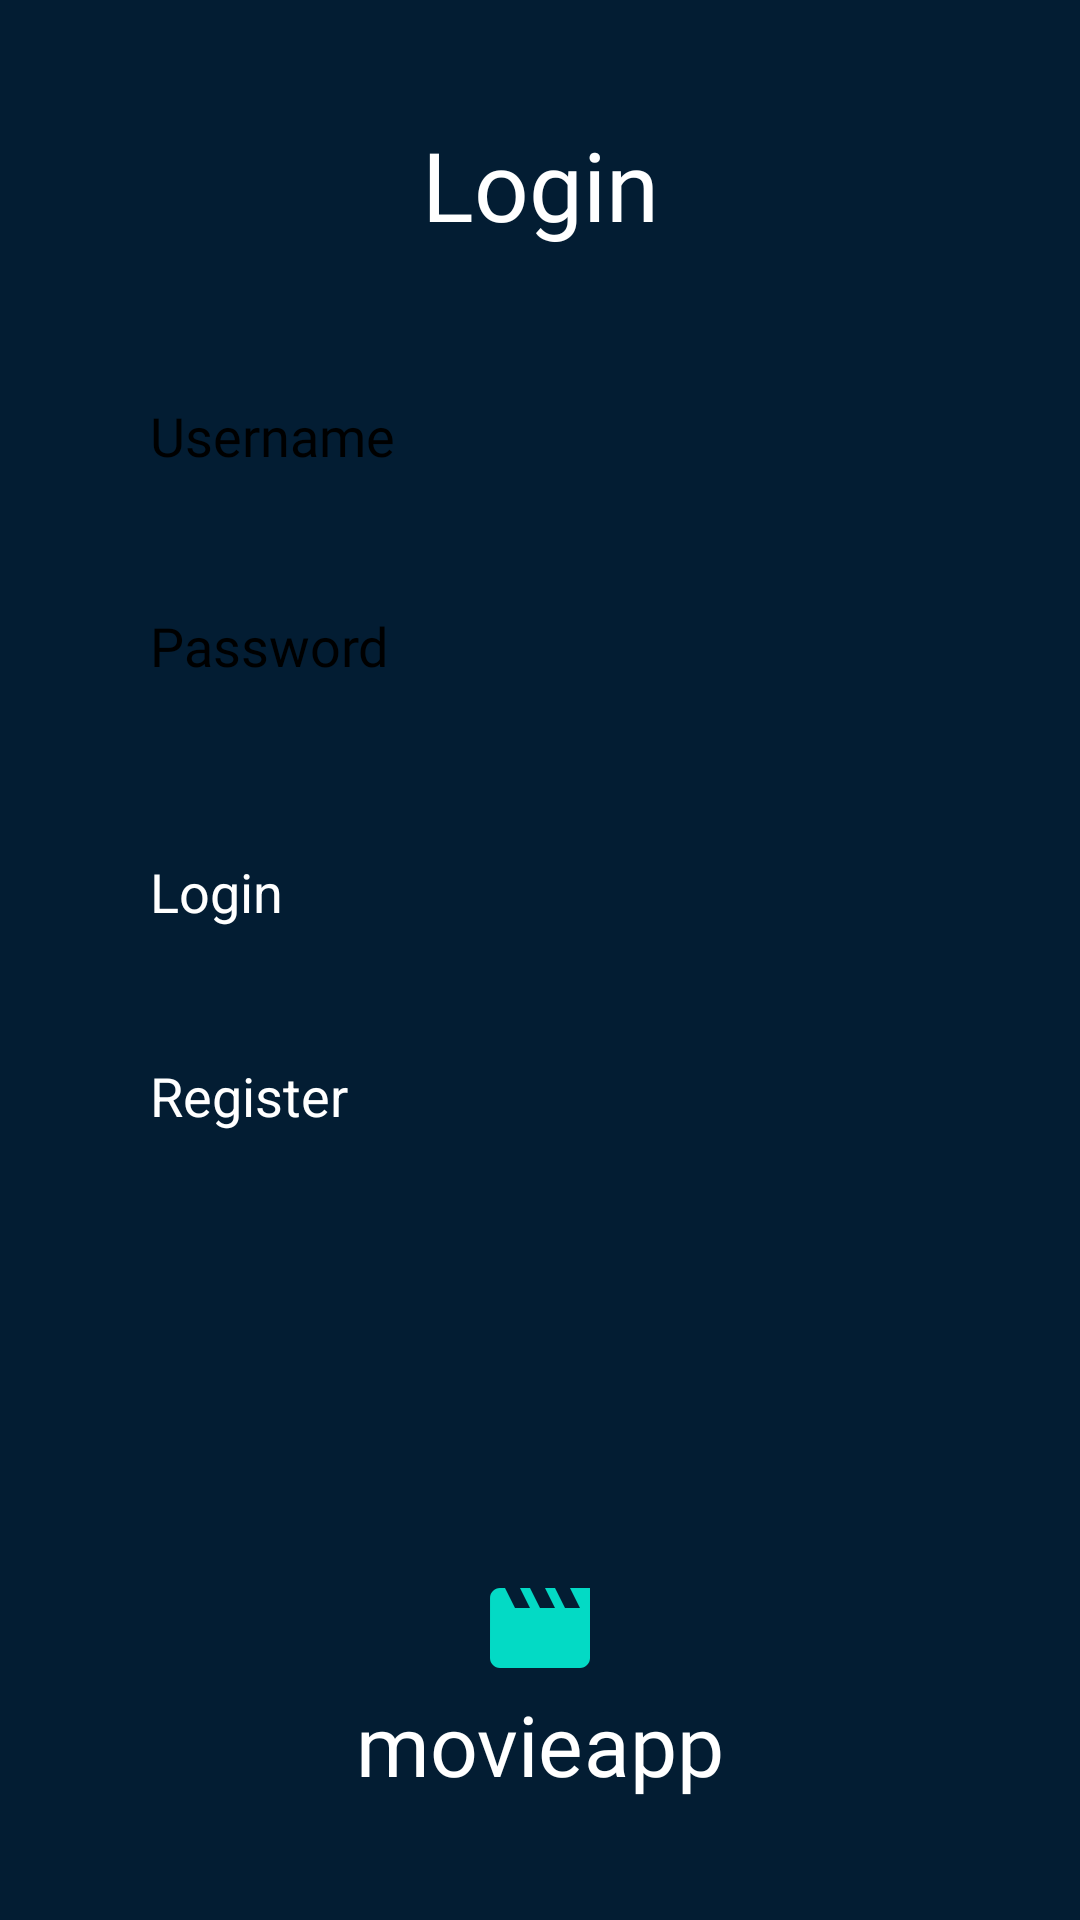

This screen was rendered from an Android layout file. Write that file and the resources it references.
<!-- AndroidManifest.xml: application theme Theme.ChallengeChapter7Binar -->
<!-- res/layout/fragment_login.xml -->
<?xml version="1.0" encoding="utf-8"?>
<androidx.constraintlayout.widget.ConstraintLayout xmlns:android="http://schemas.android.com/apk/res/android"
    xmlns:tools="http://schemas.android.com/tools"
    android:layout_width="match_parent"
    android:layout_height="match_parent"
    android:background="@color/colorPrimaryDark"
    xmlns:app="http://schemas.android.com/apk/res-auto"
    tools:context=".ui.login.LoginFragment">

    
    <TextView
        android:id="@+id/tv_login"
        android:layout_width="wrap_content"
        android:layout_height="wrap_content"
        android:layout_gravity="center"
        android:text="@string/login"
        android:textColor="@color/white"
        android:textSize="32sp"
        android:fontFamily="@font/montserrat_bold"
        android:layout_marginTop="40dp"
        app:layout_constraintTop_toTopOf="parent"
        app:layout_constraintStart_toStartOf="parent"
        app:layout_constraintEnd_toEndOf="parent"/>

    <EditText
        android:id="@+id/et_username"
        android:layout_width="match_parent"
        android:layout_height="50dp"
        android:hint="@string/username"
        android:autofillHints="name"
        android:inputType="text"
        android:textSize="18sp"
        android:textColor="@color/black"
        android:fontFamily="@font/montserrat_regular"
        android:background="@drawable/edit_text_bg"
        android:backgroundTint="@color/white"
        android:paddingStart="18dp"
        android:paddingEnd="18dp"
        android:layout_marginHorizontal="32dp"
        android:layout_marginTop="50dp"
        app:layout_constraintTop_toBottomOf="@id/tv_login"/>

    <EditText
        android:id="@+id/et_password"
        android:layout_width="match_parent"
        android:layout_height="50dp"
        android:hint="@string/password"
        android:autofillHints="password"
        android:textSize="18sp"
        android:textColor="@color/black"
        android:fontFamily="@font/montserrat_regular"
        android:inputType="textPassword"
        android:background="@drawable/edit_text_bg"
        android:backgroundTint="@color/white"
        android:paddingStart="18dp"
        android:paddingEnd="18dp"
        android:layout_marginHorizontal="32dp"
        android:layout_marginTop="20dp"
        app:layout_constraintTop_toBottomOf="@id/et_username"/>

    <Button
        android:id="@+id/btn_login"
        android:layout_width="260dp"
        android:layout_height="50dp"
        android:layout_gravity="center"
        android:layout_marginHorizontal="32dp"
        android:layout_marginTop="32dp"
        android:background="@drawable/shape_button"
        android:text="@string/login"
        android:textAllCaps="false"
        android:textColor="@color/white"
        android:textSize="18sp"
        app:layout_constraintStart_toStartOf="parent"
        app:layout_constraintEnd_toEndOf="parent"
        app:layout_constraintTop_toBottomOf="@id/et_password"/>

    <Button
        android:id="@+id/btn_register"
        android:layout_width="260dp"
        android:layout_height="50dp"
        android:layout_gravity="center"
        android:layout_marginHorizontal="32dp"
        android:layout_marginTop="18dp"
        android:background="@drawable/shape_button"
        android:text="@string/register"
        android:textAllCaps="false"
        android:textColor="@color/white"
        android:textSize="18sp"
        app:layout_constraintStart_toStartOf="parent"
        app:layout_constraintEnd_toEndOf="parent"
        app:layout_constraintTop_toBottomOf="@id/btn_login"/>

    <androidx.appcompat.widget.AppCompatImageView
        android:id="@+id/iv_logo"
        android:layout_width="40dp"
        android:layout_height="40dp"
        android:tint="@color/colorAccent"
        app:layout_constraintEnd_toEndOf="parent"
        app:layout_constraintStart_toStartOf="parent"
        app:layout_constraintBottom_toTopOf="@id/linear_tv"
        app:srcCompat="@drawable/ic_movie" />

    <LinearLayout
        android:id="@+id/linear_tv"
        android:layout_width="wrap_content"
        android:layout_height="wrap_content"
        android:orientation="horizontal"
        android:layout_marginBottom="40dp"
        app:layout_constraintEnd_toEndOf="@+id/iv_logo"
        app:layout_constraintStart_toStartOf="@+id/iv_logo"
        app:layout_constraintBottom_toBottomOf="parent">

        <TextView
            android:id="@+id/tv_movie"
            android:layout_width="wrap_content"
            android:layout_height="wrap_content"
            android:fontFamily="@font/montserrat_regular"
            android:text="@string/movie"
            android:textColor="@color/white"
            android:textSize="28sp" />

        <TextView
            android:id="@+id/tv_app"
            android:layout_width="wrap_content"
            android:layout_height="wrap_content"
            android:fontFamily="@font/montserrat_bold"
            android:text="@string/app"
            android:textColor="@color/white"
            android:textSize="28sp" />
    </LinearLayout>

</androidx.constraintlayout.widget.ConstraintLayout>
<!-- resources referenced by this layout -->
<resources>
  <color name="black">#FF000000</color>
  <color name="colorAccent">#03DAC5</color>
  <color name="colorPrimaryDark">#031D33</color>
  <color name="white">#FFFFFFFF</color>
  <!-- drawable ic_movie (drawable) -->
  <vector xmlns:android="http://schemas.android.com/apk/res/android"
      android:width="24dp"
      android:height="24dp"
      android:viewportWidth="24"
      android:viewportHeight="24"
      android:tint="@color/colorAccent">
    <path
        android:fillColor="@color/colorAccent"
        android:pathData="M18,4l2,4h-3l-2,-4h-2l2,4h-3l-2,-4H8l2,4H7L5,4H4c-1.1,0 -1.99,0.9 -1.99,2L2,18c0,1.1 0.9,2 2,2h16c1.1,0 2,-0.9 2,-2V4h-4z"/>
  </vector>
  <string name="app">app</string>
  <string name="login">Login</string>
  <string name="movie">movie</string>
  <string name="password">Password</string>
  <string name="register">Register</string>
  <string name="username">Username</string>
  <style name="Theme.ChallengeChapter7Binar" parent="Theme.MaterialComponents.DayNight.NoActionBar">
          
          <item name="colorPrimary">@color/colorAccent</item>
          <item name="colorPrimaryVariant">@color/colorPrimary</item>
          <item name="colorOnPrimary">@color/colorPrimaryDark</item>
          
          <item name="colorSecondary">@color/teal_200</item>
          <item name="colorSecondaryVariant">@color/teal_700</item>
          <item name="colorOnSecondary">@color/black</item>
          
          <item name="android:statusBarColor" tools:targetApi="l">?attr/colorPrimaryVariant</item>
          
      </style>
  <color name="colorPrimary">#032541</color>
  <color name="teal_200">#FF03DAC5</color>
  <color name="teal_700">#FF018786</color>
</resources>
